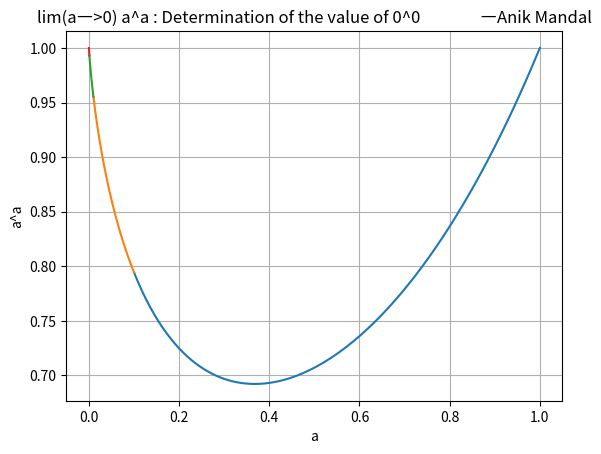

The matplotlib source for this figure:
import matplotlib.pyplot as plt
import numpy as np

x1=np.linspace(1,0.1,100)
x2=np.linspace(0.1,0.01,30)
x3=np.linspace(0.01,0.001,20)
x4=np.linspace(0.001,0.00001,50)
y1=x1**x1
y2=x2**x2
y3=x3**x3
y4=x4**x4
plt.plot(x1,y1)
plt.plot(x2,y2)
plt.plot(x3,y3)
plt.plot(x4,y4)
plt.title("lim(a―>0) a^a : Determination of the value of 0^0                ―Anik Mandal")
plt.xlabel("a")
plt.ylabel("a^a")
plt.grid()
plt.show()